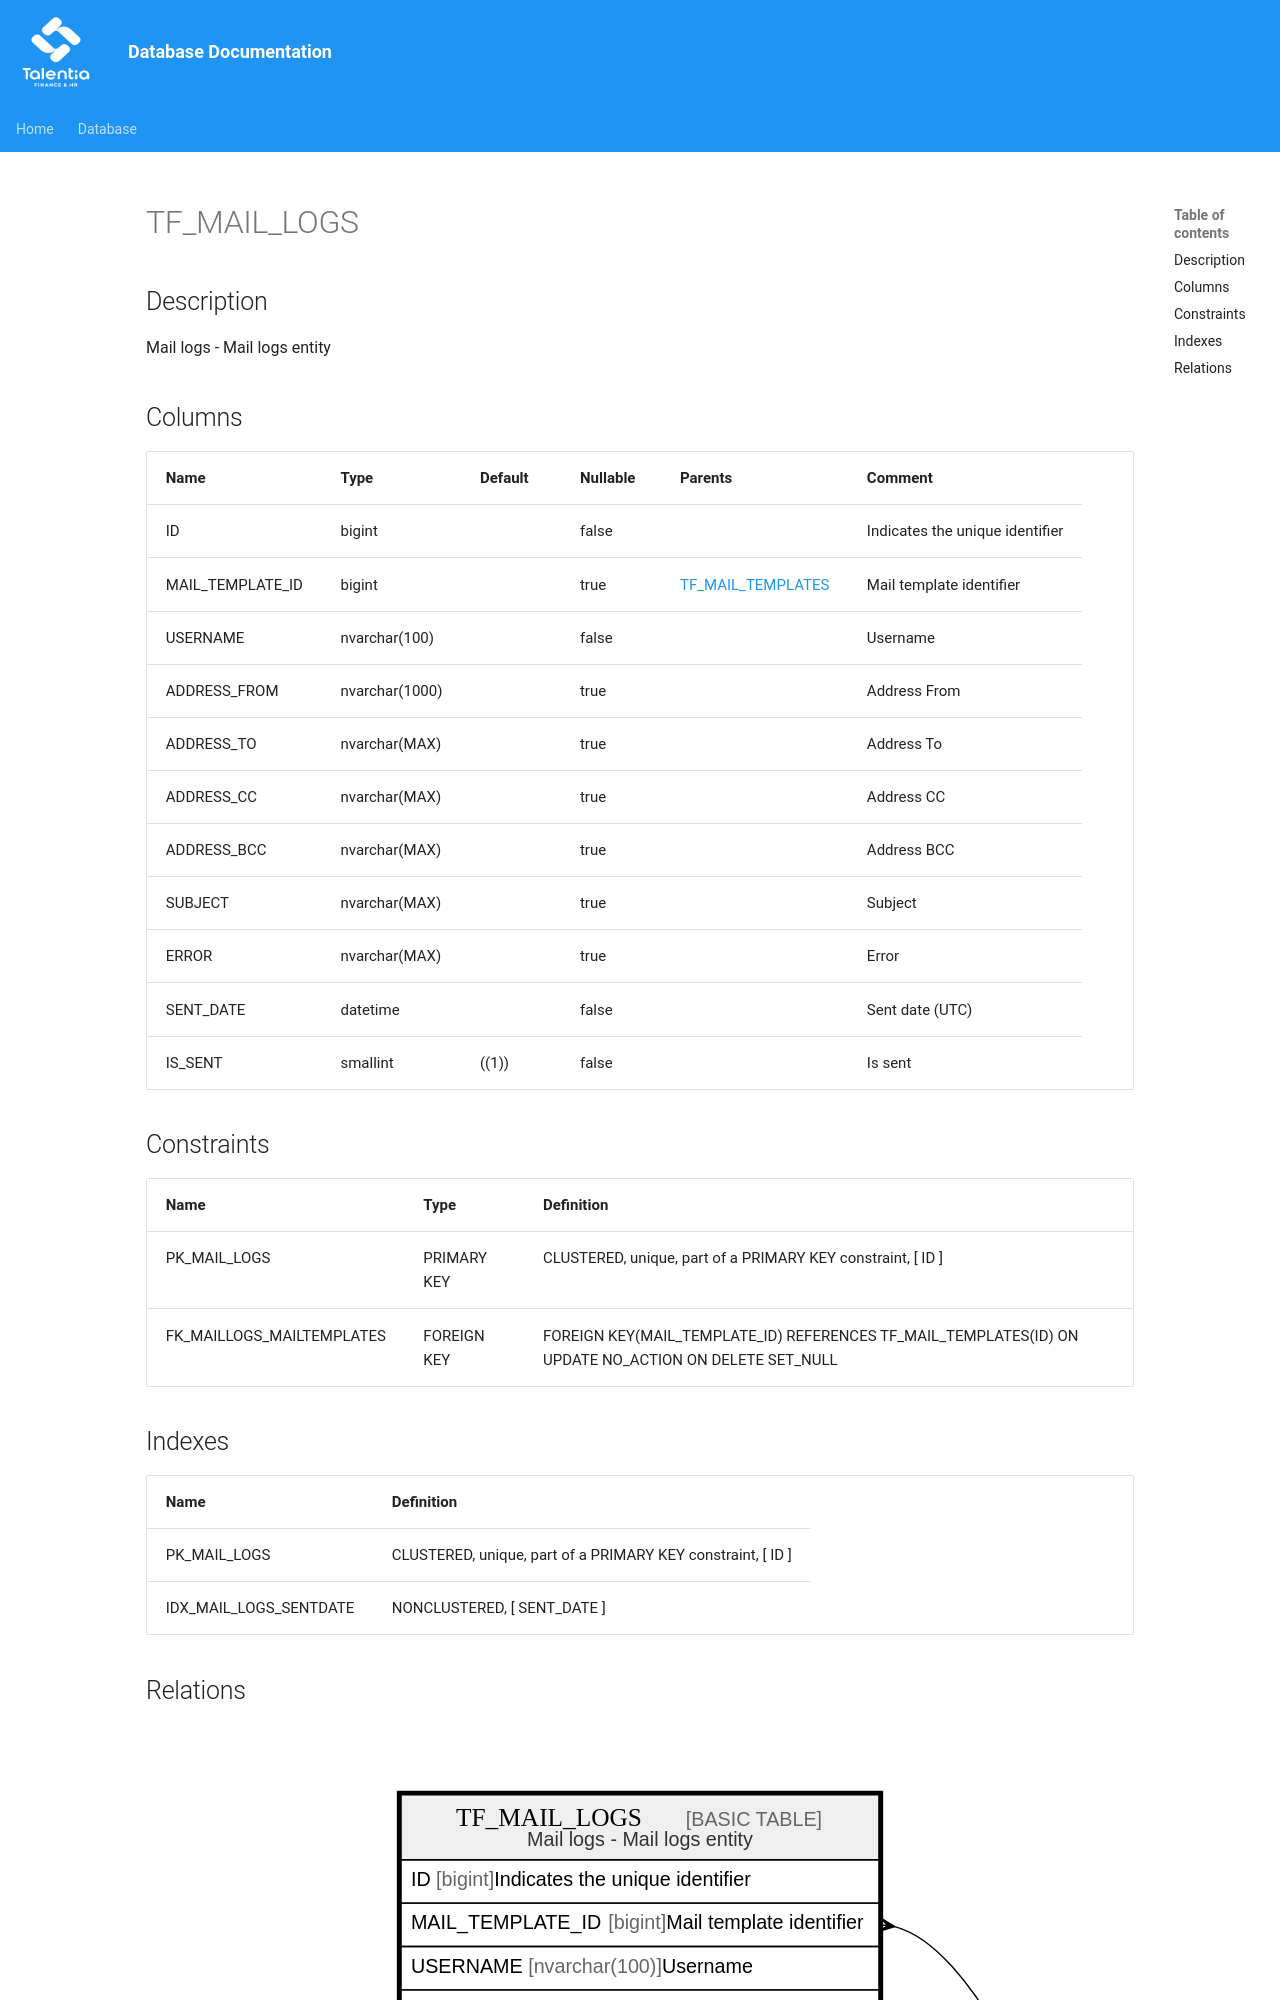

repository: giovanniporcelli/documentazione-db · page: schema/TF_MAIL_LOGS/index.html · generator: mkdocs

# TF_MAIL_LOGS

## Description

Mail logs - Mail logs entity  


## Columns

| Name | Type | Default | Nullable | Parents | Comment |
| ---- | ---- | ------- | -------- | ------- | ------- |
| ID | bigint |  | false |  | Indicates the unique identifier |
| MAIL_TEMPLATE_ID | bigint |  | true | [TF_MAIL_TEMPLATES](TF_MAIL_TEMPLATES.md) | Mail template identifier |
| USERNAME | nvarchar(100) |  | false |  | Username |
| ADDRESS_FROM | nvarchar(1000) |  | true |  | Address From |
| ADDRESS_TO | nvarchar(MAX) |  | true |  | Address To |
| ADDRESS_CC | nvarchar(MAX) |  | true |  | Address CC |
| ADDRESS_BCC | nvarchar(MAX) |  | true |  | Address BCC |
| SUBJECT | nvarchar(MAX) |  | true |  | Subject |
| ERROR | nvarchar(MAX) |  | true |  | Err
